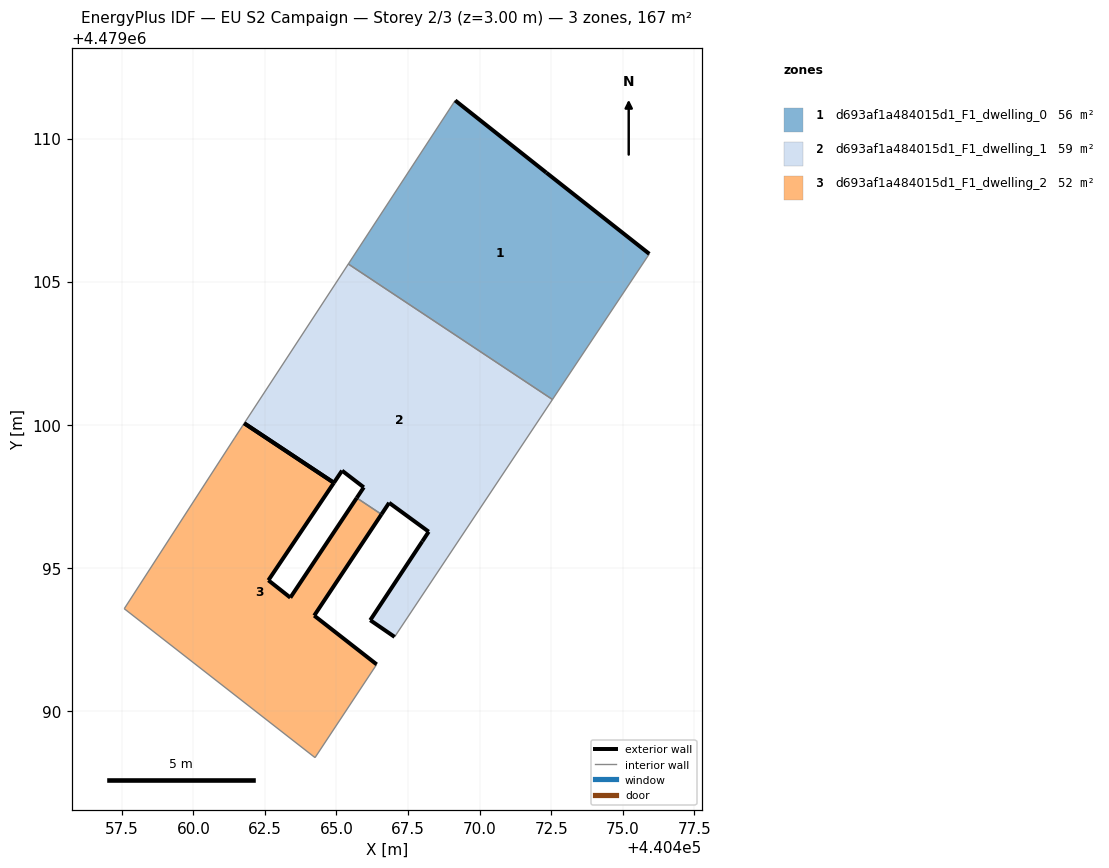
=== STOREY PLAN SPEC (per zone: floor XY polygon, exterior-wall plan segments, windows/doors) ===
zone 1: d693af1a484015d1_F1_dwelling_0  (55.5 m²)
  floor: (440472.55, 4479100.88) (440475.93, 4479105.97) (440472.33, 4479108.81) (440469.15, 4479111.33) (440465.41, 4479105.62)
  exterior wall: (440469.15, 4479111.33) – (440472.33, 4479108.81)  [4.1 m]
  exterior wall: (440472.33, 4479108.81) – (440475.93, 4479105.97)  [4.6 m]
  interior walls: 3
zone 2: d693af1a484015d1_F1_dwelling_1  (58.9 m²)
  floor: (440468.87, 4479095.35) (440472.55, 4479100.88) (440465.41, 4479105.62) (440461.78, 4479100.05) (440464.91, 4479097.97) (440465.19, 4479098.39) (440465.95, 4479097.81) (440465.71, 4479097.44) (440466.57, 4479096.87) (440466.84, 4479097.27) (440468.22, 4479096.26) (440468.00, 4479095.92) (440466.18, 4479093.17) (440467.03, 4479092.59)
  exterior wall: (440465.71, 4479097.44) – (440465.95, 4479097.81)  [0.4 m]
  exterior wall: (440465.95, 4479097.81) – (440465.20, 4479098.39)  [1.0 m]
  exterior wall: (440465.20, 4479098.39) – (440464.91, 4479097.97)  [0.5 m]
  exterior wall: (440467.03, 4479092.59) – (440466.18, 4479093.17)  [1.0 m]
  exterior wall: (440466.18, 4479093.17) – (440468.00, 4479095.92)  [3.3 m]
  exterior wall: (440468.00, 4479095.92) – (440468.22, 4479096.26)  [0.4 m]
  exterior wall: (440468.22, 4479096.26) – (440466.84, 4479097.27)  [1.7 m]
  exterior wall: (440466.84, 4479097.27) – (440466.57, 4479096.87)  [0.5 m]
  exterior wall: (440464.91, 4479097.97) – (440461.78, 4479100.05)  [3.8 m]
  interior walls: 5
zone 3: d693af1a484015d1_F1_dwelling_2  (52.1 m²)
  floor: (440464.25, 4479088.37) (440466.40, 4479091.62) (440464.22, 4479093.33) (440466.57, 4479096.87) (440465.71, 4479097.44) (440463.39, 4479093.96) (440462.62, 4479094.56) (440464.91, 4479097.97) (440461.78, 4479100.05) (440461.44, 4479099.54) (440457.58, 4479093.57)
  exterior wall: (440464.91, 4479097.97) – (440462.62, 4479094.56)  [4.1 m]
  exterior wall: (440462.62, 4479094.56) – (440463.39, 4479093.96)  [1.0 m]
  exterior wall: (440463.39, 4479093.96) – (440465.71, 4479097.44)  [4.2 m]
  exterior wall: (440466.57, 4479096.87) – (440464.22, 4479093.33)  [4.2 m]
  exterior wall: (440464.22, 4479093.33) – (440466.41, 4479091.62)  [2.8 m]
  exterior wall: (440461.78, 4479100.05) – (440464.91, 4479097.97)  [3.8 m]
  interior walls: 5

=== DERIVED (storey summary) ===
Building: EU S2 Campaign
Storey: 2 of 3  (floor level z = 3.00 m)
Storey gross floor area: 166.6 m²
Zones on this storey: 3
  - d693af1a484015d1_F1_dwelling_0: floor 55.5 m²; exterior wall 8.6 m (25.9 m²); WWR 0.0%
  - d693af1a484015d1_F1_dwelling_1: floor 58.9 m²; exterior wall 12.6 m (37.8 m²); WWR 0.0%
  - d693af1a484015d1_F1_dwelling_2: floor 52.1 m²; exterior wall 20.0 m (60.1 m²); WWR 0.0%
Zone adjacency (shared interzone walls):
  - d693af1a484015d1_F1_dwelling_0 ↔ d693af1a484015d1_F1_dwelling_1
  - d693af1a484015d1_F1_dwelling_1 ↔ d693af1a484015d1_F1_dwelling_2